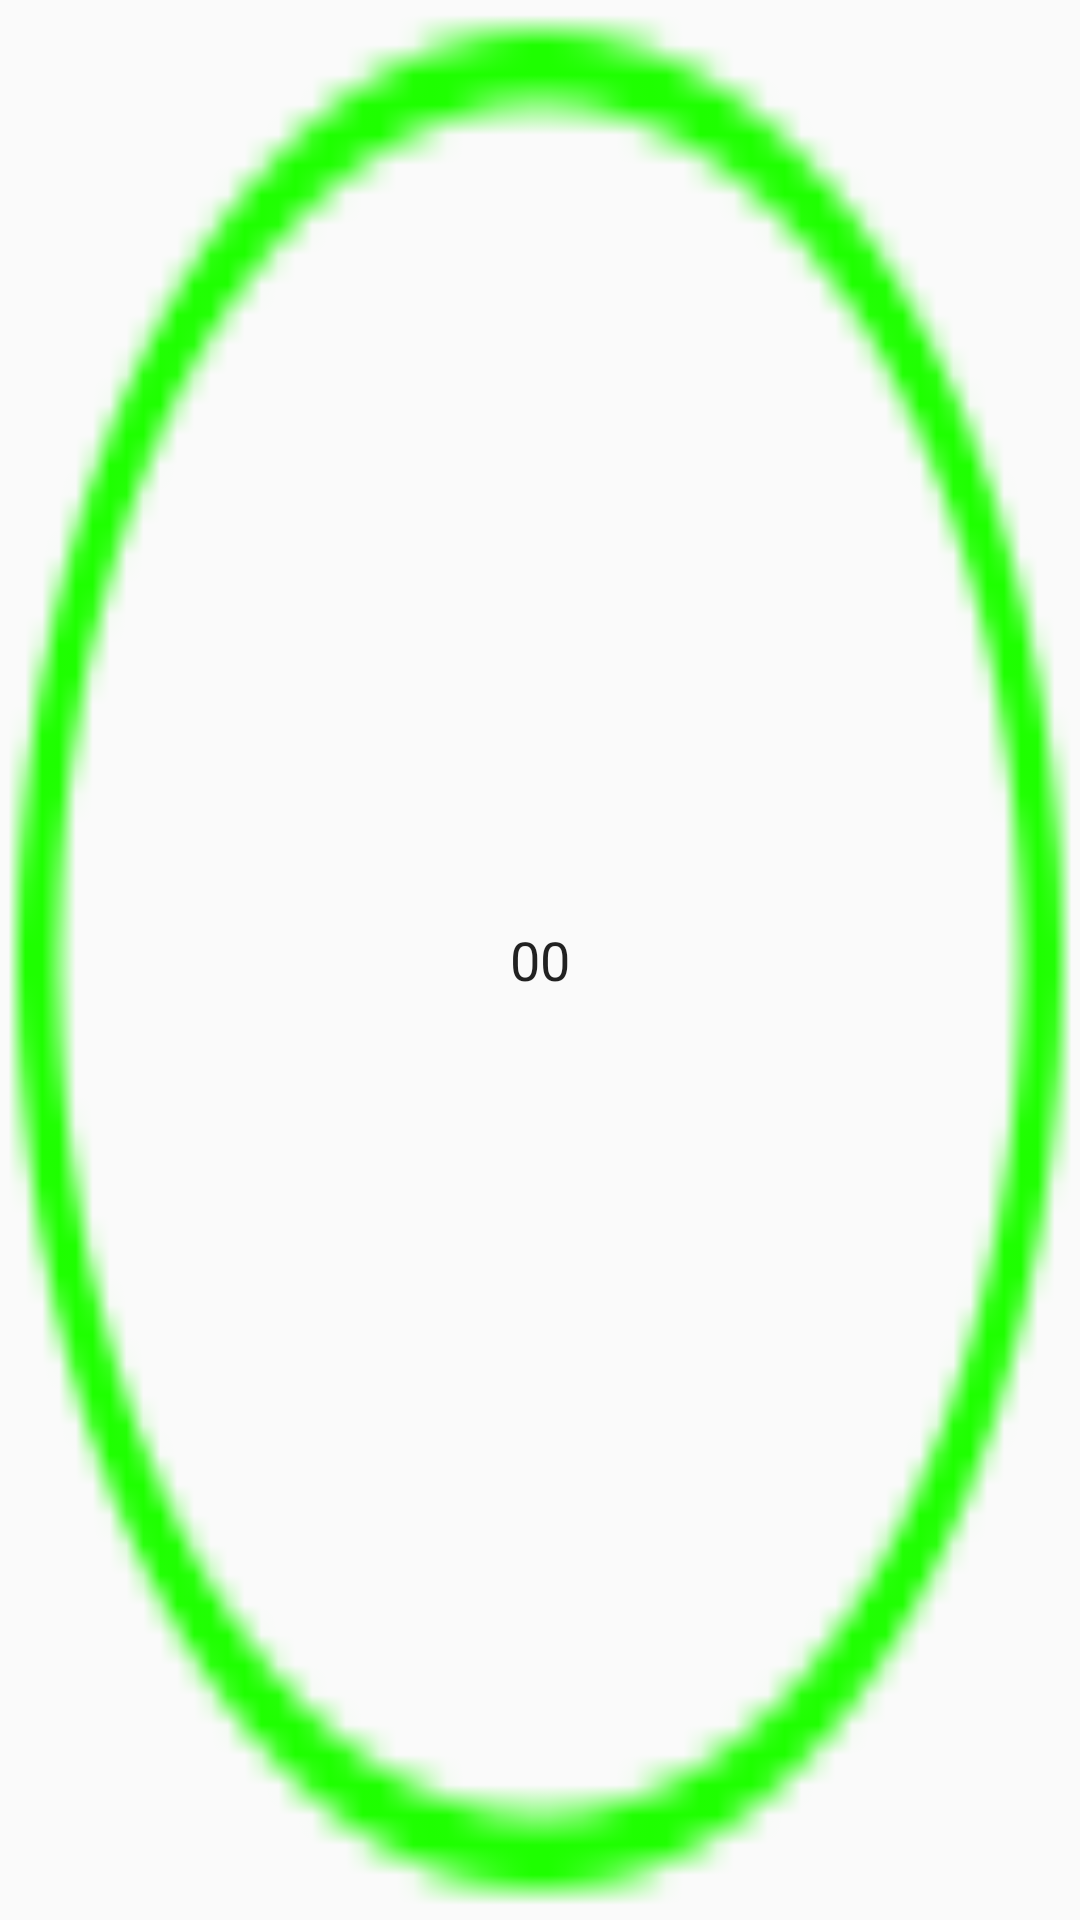

Write the Android layout XML for this screen, with the resource values it uses.
<!-- AndroidManifest.xml: application theme AppTheme -->
<!-- res/layout/control_calendar_day.xml -->
<?xml version="1.0" encoding="utf-8"?>

<TextView
	xmlns:android="http://schemas.android.com/apk/res/android"
	android:layout_width="35dp"
	android:layout_height="35dp"
	android:minHeight="35dp"
	android:gravity="center"
	android:textAppearance="@android:style/TextAppearance.Medium"
	android:textAlignment="center"
	android:text="00"
	android:background="@drawable/calendar_flag_today"/>
<!-- resources referenced by this layout -->
<resources>
  <!-- drawable calendar_flag_today: png bitmap (drawable, 2389 bytes) -->
  <style name="AppTheme" parent="Theme.AppCompat.Light.DarkActionBar">
          
          <item name="colorPrimary">@color/colorPrimary</item>
          <item name="colorPrimaryDark">@color/colorPrimaryDark</item>
          <item name="colorAccent">@color/colorAccent</item>
  
          //
          <item name="tabView">@style/MyTabView</item>
      </style>
  <color name="colorPrimary">#3F51B5</color>
  <color name="colorPrimaryDark">#303F9F</color>
  <color name="colorAccent">#FF4081</color>
  <style name="MyTabView" parent="TabView">
          <item name="iconWidth">28dp</item>
          <item name="iconHeight">28dp</item>
      </style>
</resources>
